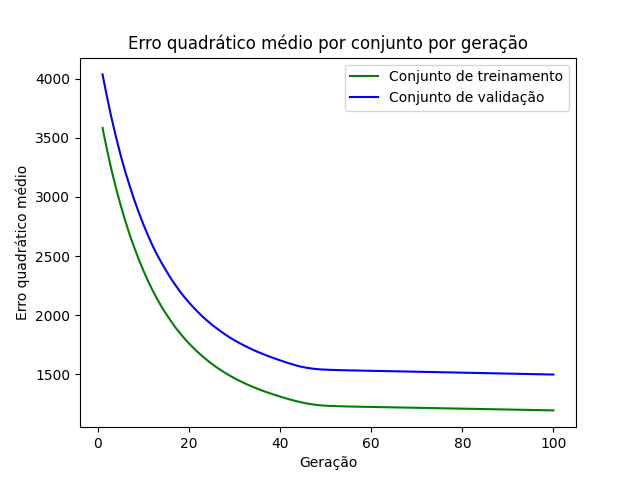

Source data for this figure (header and first rows):
epoch, loss_train, loss_val
1, 3584, 4037
2, 3395, 3842
3, 3223, 3664
4, 3069, 3500
5, 2927, 3349
6, 2796, 3212
7, 2675, 3089
8, 2569, 2971
9, 2466, 2864
10, 2374, 2764
11, 2287, 2673
12, 2209, 2586
13, 2135, 2509
14, 2068, 2439
15, 2006, 2373
16, 1950, 2310
17, 1895, 2254
18, 1847, 2200
19, 1801, 2151
20, 1759, 2106
21, 1720, 2063
22, 1683, 2023
23, 1649, 1986
24, 1616, 1952
25, 1587, 1919
26, 1559, 1889
27, 1533, 1861
28, 1509, 1834
29, 1486, 1809
30, 1464, 1786
31, 1444, 1764
32, 1426, 1744
33, 1408, 1725
34, 1392, 1707
35, 1376, 1689
36, 1361, 1674
37, 1348, 1658
38, 1334, 1644
39, 1322, 1630
40, 1310, 1616
41, 1298, 1603
42, 1287, 1591
43, 1277, 1579
44, 1267, 1568
45, 1258, 1560
46, 1250, 1552
47, 1244, 1547
48, 1239, 1543
49, 1235, 1540
50, 1233, 1538
51, 1231, 1536
52, 1229, 1535
53, 1228, 1534
54, 1227, 1533
55, 1226, 1532
56, 1225, 1531
57, 1224, 1530
58, 1224, 1530
59, 1223, 1529
60, 1222, 1528
... 40 more rows
